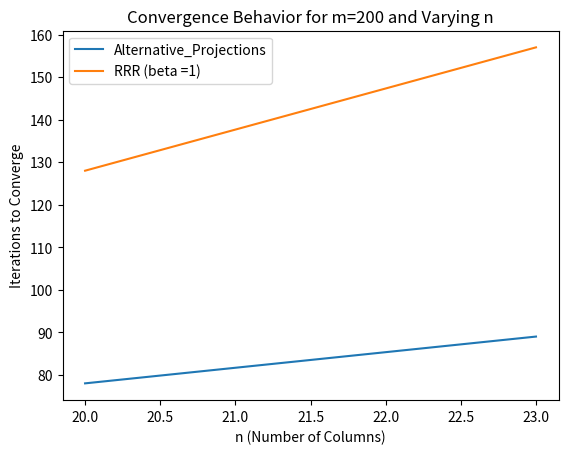
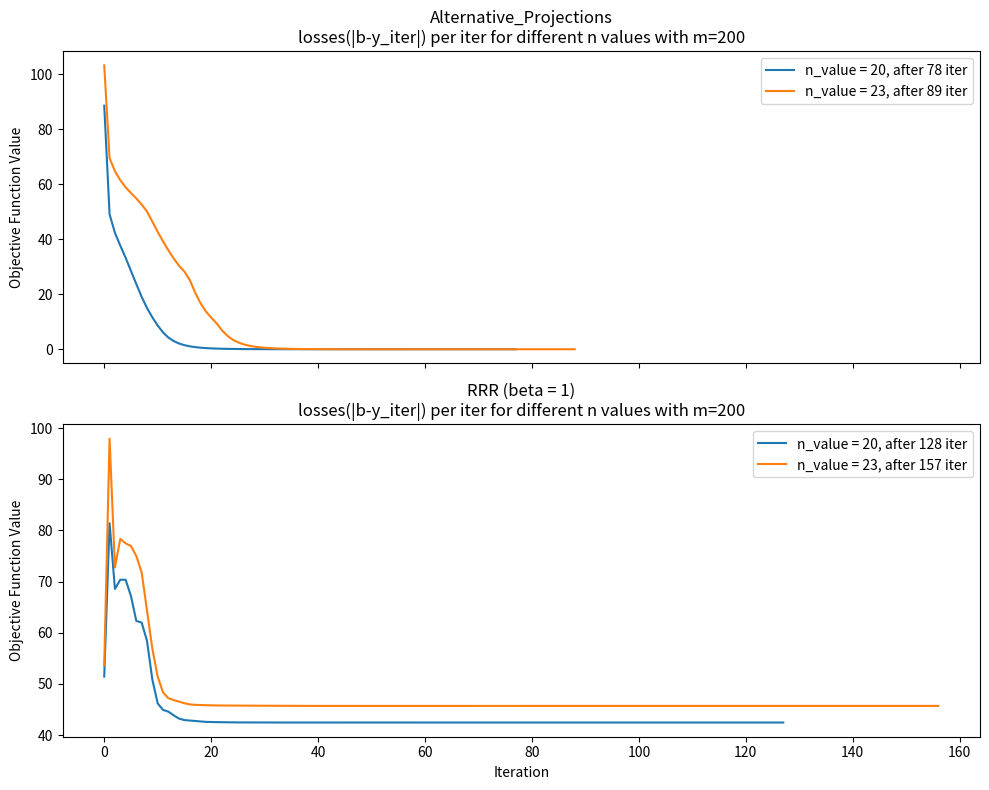

Recreate these plots in Python, in order.
import matplotlib.pyplot as plt
import numpy as np


def init_random_complex_vector(size):
    # Generate an initial random complex vector y
    y_real = np.random.normal(loc=0, scale=1, size=size)
    y_imag = np.random.normal(loc=0, scale=1, size=size)
    y = y_real + 1j * y_imag

    return y


def create_sensing_matrix(m, n):
    # Generate a complex normal distribution with mean 0 and standard deviation 1
    real_part = np.random.normal(loc=0, scale=1, size=(m, n))
    imag_part = np.random.normal(loc=0, scale=1, size=(m, n))

    # Combine real and imaginary parts to create a complex matrix
    sensing_matrix = real_part + 1j * imag_part
    return sensing_matrix


def pseudoinverse(A):
    # Calculate the pseudoinverse of A
    A_pseudoinv = np.linalg.pinv(A)

    return A_pseudoinv


def proj_A(A, y):
    A_pseudoinv = pseudoinverse(A)
    # Calculate the projection PA(y) = AA†y
    projection = np.dot(A, np.dot(A_pseudoinv, y))

    return projection


def proj_B(b, y):
    # Calculate the point-wise product b * phase(y), where phase(y)[i] := y[i]/|y[i]|
    b_phase_y = b * np.divide(y, np.abs(y), where=(y != 0))

    return b_phase_y


def Alternative_Projections(y, A, b, max_iter=1000, tolerance=1e-9):
    # Calculate the Frobenius norm of the difference between consecutive iterations
    obj_values = []
    # Iterative projections
    for iteration in range(max_iter):
        # Print iteration progress
        # print(f"Iteration {iteration + 1}/{max_iter}")

        # Project y onto the set defined by proj_B
        y = proj_B(b, y)

        # Project y onto the set defined by proj_A
        y = proj_A(A, y)

        obj_values.append(np.linalg.norm(b - np.abs(y)))
        # obj_values.append(np.linalg.norm(y))


        # Calculate the residual (change in y)
        # if proj_A~proj_B stop
        residual = np.linalg.norm(y - proj_B(b, y))

        # Check convergence
        if residual < tolerance:
            print(f"Algorithm 1 Converged after {iteration + 1} iterations.")
            print("obj_values:",obj_values[-5:])
            break

    return [iteration + 1, y, obj_values]


def RRR(y, A, b, beta=1, max_iter=100000, tolerance=1e-9):
    obj_values = []
    print
    # Iterative projections
    for iteration in range(max_iter):
        # Print iteration progress
        # print(f"Iteration {iteration + 1}/{max_iter}")

        # Algorithm 2: Update y using a different formula
        # y = y + beta * (proj_A(A, 2 * proj_B(b, y) - y) - proj_B(b, y))

        y = y + beta * (2 * proj_A(A, proj_B(b, y)) - proj_A(A, y) - proj_B(b, y))
        obj_values.append(np.linalg.norm(b - np.abs(y)))
        # obj_values.append(np.linalg.norm(y))

        # Calculate the residual (change in y)
        # if proj_A~proj_B stop
        residual = np.linalg.norm(proj_A(A, y) - proj_B(b, y))
        # Check convergence
        if residual < tolerance:
            print(f"Algorithm 2 Converged after {iteration + 1} iterations.")
            print("obj_values:",obj_values[-5:])
            print(b[:5] , np.abs(y)[:5])

            break

    return [iteration + 1, y, obj_values]


# Function to run both algorithms for a given m/n ratio
def run_algorithms_for_n(m, n, beta=1, max_iter=1000, tolerance=1e-6):
    # Create the sensing matrix
    A = create_sensing_matrix(m, n)
    # print("A:", A)
    # Generate a random complex vector x
    x = init_random_complex_vector(n)

    # Perform matrix multiplication A * x
    result = np.dot(A, x)

    # Take the absolute value to obtain a real non-negative vector,  |Ax| = b
    b = np.abs(result)

    y = init_random_complex_vector(m)

    # Perform iterative projections for Algorithm 1
    Algo_1_iteration,_,obj_values_1 = Alternative_Projections(y, A, b, max_iter=max_iter, tolerance=tolerance)

    # Perform iterative projections for Algorithm 2
    Algo_2_iteration,_,obj_values_2 = RRR(y, A, b, beta=beta, max_iter=max_iter, tolerance=tolerance)

    return [Algo_1_iteration, Algo_2_iteration,obj_values_1,obj_values_2]


# Fix m at 200 and vary n from 20 to 400
m_fixed = 200
# n_values = np.arange(20, 199, 60)
# n_values = np.arange(20, 199, 30)
n_values = [20,23]

algo_1_iterations = []
algo_2_iterations = []
obj_values_1_array = []
obj_values_2_array = []

for n_value in n_values:

    print(n_value, ":")
    Algo_1_iteration, Algo_2_iteration,obj_values_1,obj_values_2 = run_algorithms_for_n(m_fixed, n_value)
    algo_1_iterations.append(Algo_1_iteration)
    algo_2_iterations.append(Algo_2_iteration)
    obj_values_1_array.append(obj_values_1)
    obj_values_2_array.append(obj_values_2)


# Plot the convergence behavior
plt.plot(n_values, algo_1_iterations, label='Alternative_Projections')
plt.plot(n_values, algo_2_iterations, label='RRR (beta =1)')
plt.xlabel('n (Number of Columns)')
plt.ylabel('Iterations to Converge')
plt.title(f'Convergence Behavior for m={m_fixed} and Varying n')
plt.legend()
plt.show()

#------------------------------------
# # Plot convergence over n_values
# for n_value in n_values:
#     plt.plot(obj_values_1_array, label=f'n_value = {n_value}, after {algo_1_iterations} iter')
#
# plt.xlabel('Iteration')
# plt.ylabel('Objective Function Value')
# plt.title(f'Alternative_Projections\nlosses(x-y_iter) per iter for different n values with m={m_fixed}')
# plt.legend()
# plt.show()
#
# for n_value in n_values:
#     plt.plot(obj_values_2_array, label=f'n_value = {n_value}, after {algo_2_iterations} iter')
#
# plt.xlabel('Iteration')
# plt.ylabel('Objective Function Value')
# plt.title(f'RRR (beta =1)\nlosses(x-y_iter) per iter for different n values with m={m_fixed}')
# plt.legend()
# plt.show()
#

# Create a figure with subplots
fig, axs = plt.subplots(2, 1, figsize=(10, 8), sharex=True)

# Plot convergence over n_values for Alternative_Projections
for index,n_value in enumerate(n_values):
    axs[0].plot(obj_values_1_array[index], label=f'n_value = {n_value}, after {algo_1_iterations[index]} iter')

axs[0].set_ylabel('Objective Function Value')
axs[0].set_title(f'Alternative_Projections\nlosses(|b-y_iter|) per iter for different n values with m={m_fixed}')
axs[0].legend()

# Plot convergence over n_values for RRR (beta = 1)
for index,n_value in enumerate(n_values):
    axs[1].plot(obj_values_2_array[index], label=f'n_value = {n_value}, after {algo_2_iterations[index]} iter')

axs[1].set_xlabel('Iteration')
axs[1].set_ylabel('Objective Function Value')
axs[1].set_title(f'RRR (beta = 1)\nlosses(|b-y_iter|) per iter for different n values with m={m_fixed}')
axs[1].legend()

plt.tight_layout()
plt.show()